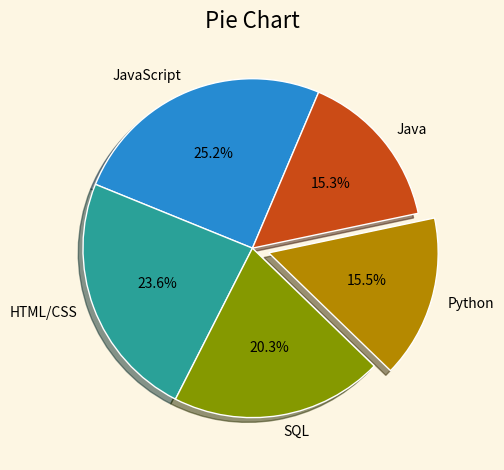

The script that saved this image:
from matplotlib import pyplot as plt

plt.style.use("Solarize_Light2")

slices = [59219, 55466, 47544, 36443, 35917]
labels = ['JavaScript', 'HTML/CSS', 'SQL', 'Python', 'Java']
explode = [0, 0, 0, 0.1, 0]
plt.pie(slices, labels=labels, shadow=True, startangle=67,
        explode=explode, autopct="%1.1f%%",
        wedgeprops={'edgecolor': 'white'})

plt.title("Pie Chart")
plt.tight_layout()
plt.savefig("pie1.png")
plt.show()
